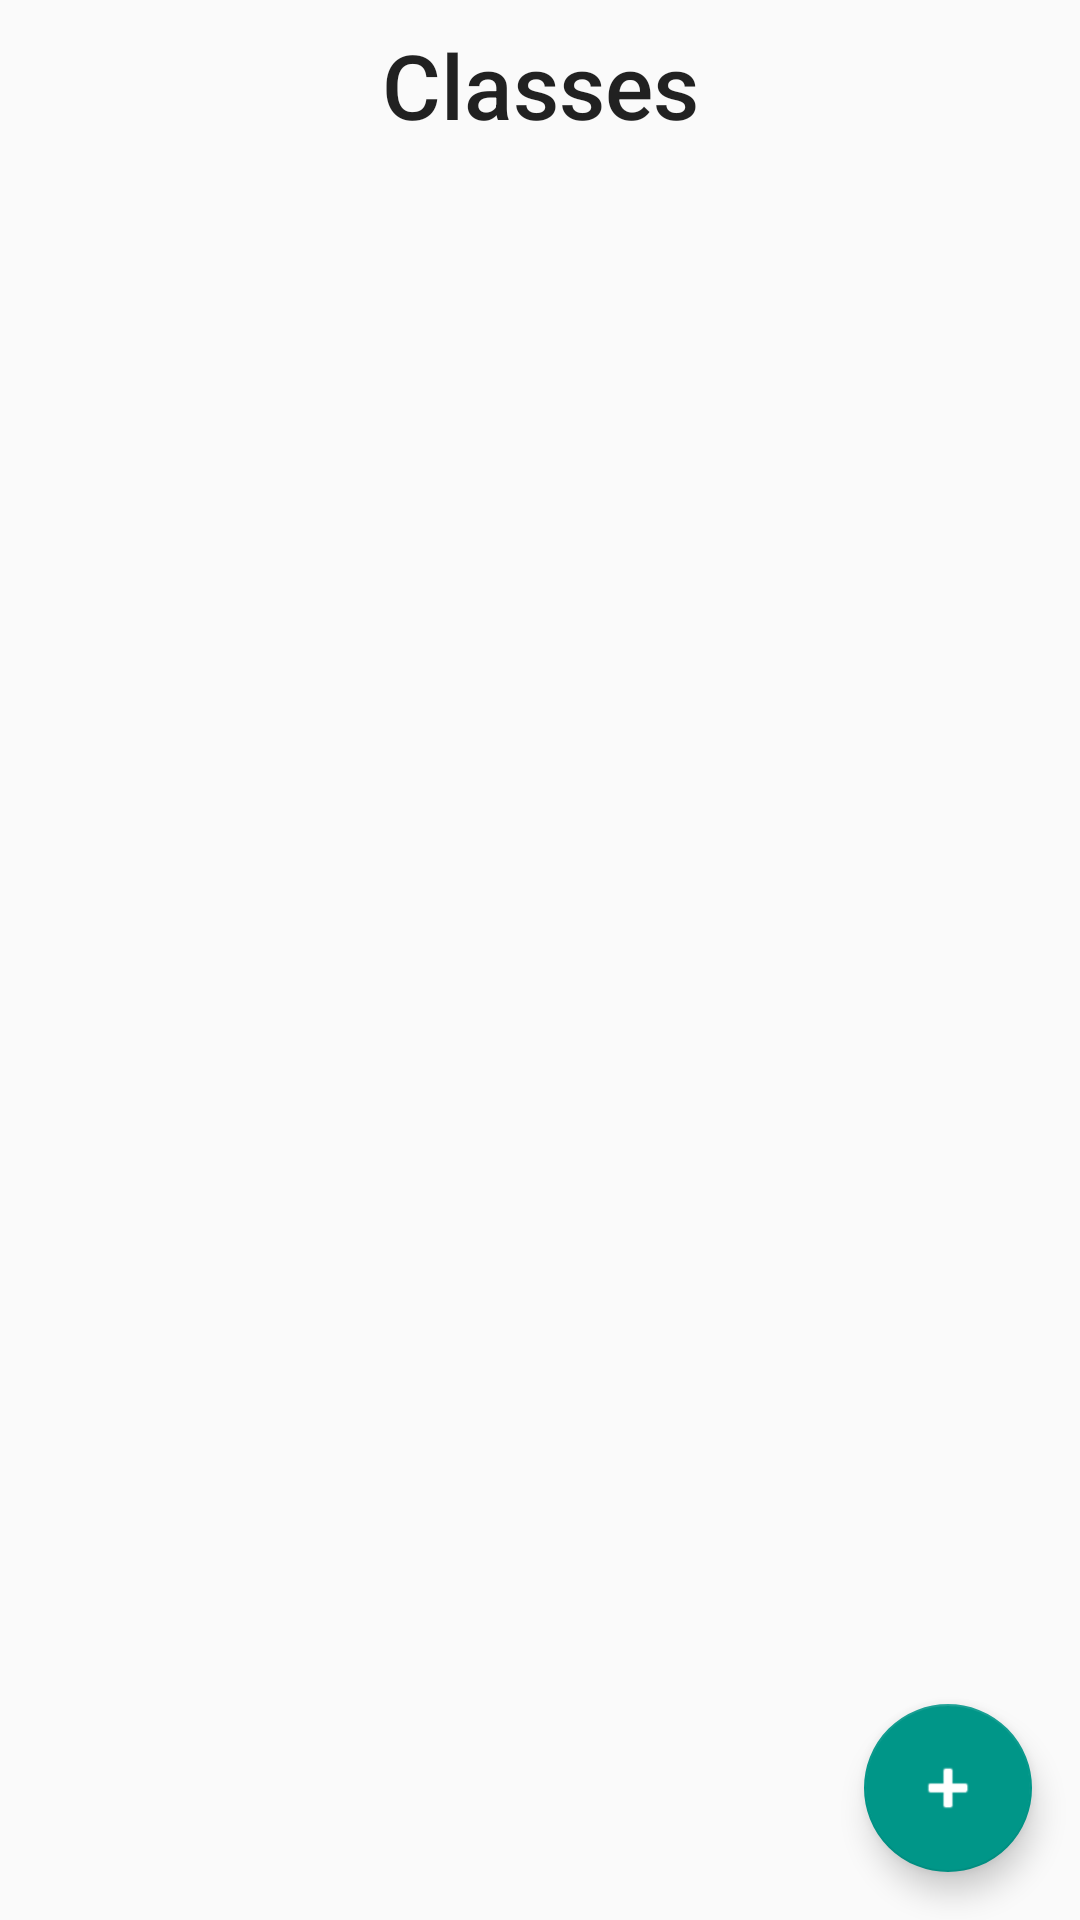

This screen was rendered from an Android layout file. Write that file and the resources it references.
<!-- AndroidManifest.xml: application theme AppTheme -->
<!-- res/layout/class_activity.xml -->
<?xml version="1.0" encoding="utf-8"?>

<android.support.constraint.ConstraintLayout xmlns:android="http://schemas.android.com/apk/res/android"
                                             xmlns:app="http://schemas.android.com/apk/res-auto"
                                             xmlns:tools="http://schemas.android.com/tools"
                                             android:layout_width="match_parent"
                                             android:layout_height="match_parent">



    <TextView
        android:id="@+id/textView18"
        android:layout_width="wrap_content"
        android:layout_height="wrap_content"
        android:layout_marginLeft="8dp"
        android:layout_marginRight="8dp"
        android:layout_marginStart="8dp"
        android:layout_marginTop="8dp"
        android:text="Classes"
        android:textAppearance="@android:style/TextAppearance.Material.Title"
        android:textSize="30sp"
        app:layout_constraintLeft_toLeftOf="parent"
        app:layout_constraintRight_toRightOf="parent"
        app:layout_constraintTop_toTopOf="parent" />

    <android.support.constraint.ConstraintLayout xmlns:android="http://schemas.android.com/apk/res/android"
                                                 xmlns:app="http://schemas.android.com/apk/res-auto"
                                                 xmlns:tools="http://schemas.android.com/tools"
                                                 android:layout_width="0dp"
                                                 android:layout_height="43dp"
                                                 android:id="@+id/emptyView"
                                                 android:visibility="invisible"
                                                 app:layout_constraintTop_toBottomOf="@id/textView18"
        >

    </android.support.constraint.ConstraintLayout>

    <ListView xmlns:android="http://schemas.android.com/apk/res/android"
              android:id="@+id/classlist"
              android:layout_width="0dp"
              android:layout_height="0dp"
              android:layout_marginTop="8dp"
              app:layout_constraintBottom_toBottomOf="parent"
              app:layout_constraintHorizontal_bias="0.0"
              app:layout_constraintLeft_toLeftOf="parent"
              app:layout_constraintRight_toRightOf="parent"
              app:layout_constraintTop_toBottomOf="@+id/textView18"
              app:layout_constraintVertical_bias="0.0"/>

    <android.support.design.widget.FloatingActionButton
        android:id="@+id/add_class_button"
        android:layout_width="wrap_content"
        android:layout_height="wrap_content"
        android:layout_gravity="bottom|end"
        android:layout_marginBottom="16dp"

        android:layout_marginRight="16dp"
        android:tint="@android:color/white"
        app:layout_constraintBottom_toBottomOf="parent"
        app:layout_constraintRight_toRightOf="parent"
        app:srcCompat="@android:drawable/ic_input_add"
        android:layout_marginEnd="16dp" />

</android.support.constraint.ConstraintLayout>
<!-- resources referenced by this layout -->
<resources>
  <style name="AppTheme" parent="Theme.AppCompat.Light.NoActionBar">
          
  
      </style>
</resources>
